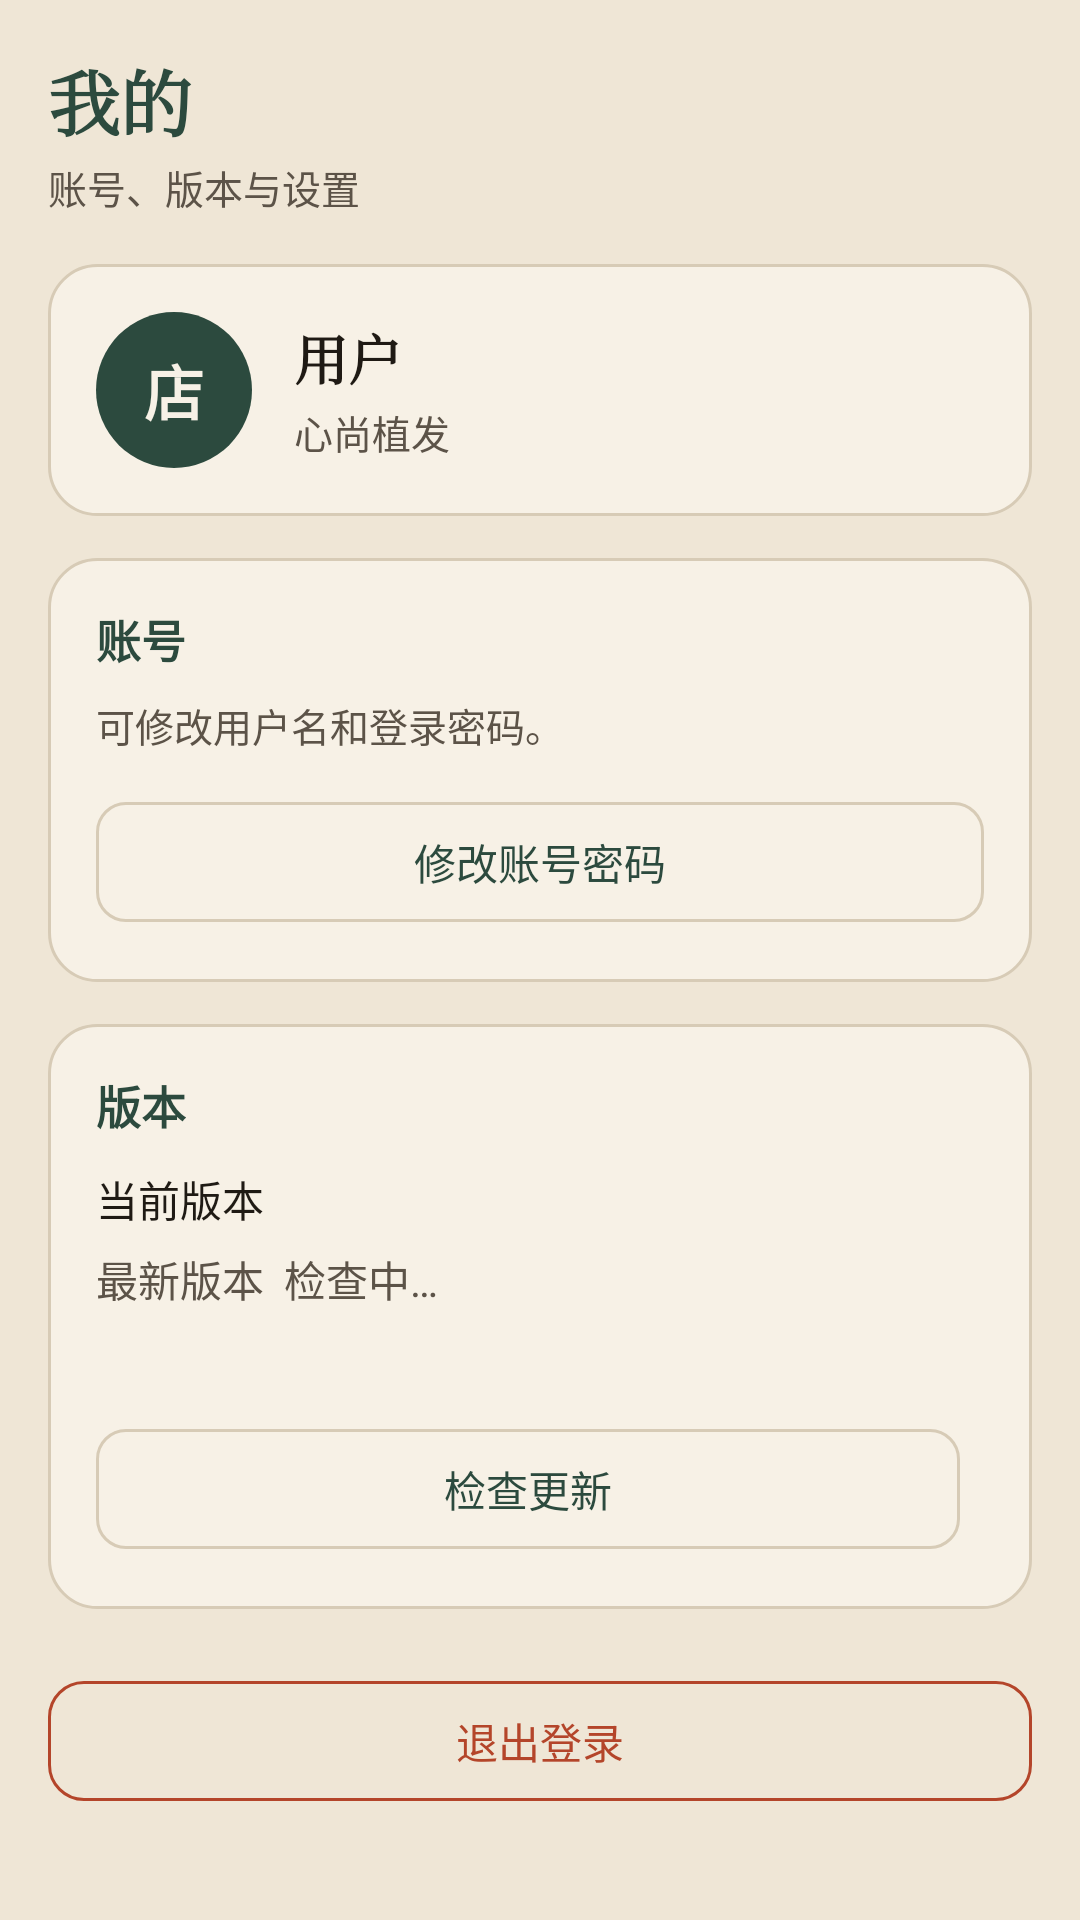

Android layout source for this screen:
<!-- AndroidManifest.xml: application theme Theme.HairClinic -->
<!-- res/layout/fragment_me.xml -->
<?xml version="1.0" encoding="utf-8"?>
<ScrollView xmlns:android="http://schemas.android.com/apk/res/android"
    xmlns:app="http://schemas.android.com/apk/res-auto"
    android:layout_width="match_parent"
    android:layout_height="match_parent"
    android:background="@color/paper"
    android:fillViewport="true">

    <LinearLayout
        android:layout_width="match_parent"
        android:layout_height="wrap_content"
        android:orientation="vertical"
        android:paddingHorizontal="16dp"
        android:paddingTop="16dp"
        android:paddingBottom="24dp">

        <TextView
            android:layout_width="wrap_content"
            android:layout_height="wrap_content"
            android:fontFamily="serif"
            android:text="我的"
            android:textColor="@color/pine"
            android:textSize="24sp"
            android:textStyle="bold" />

        <TextView
            android:layout_width="wrap_content"
            android:layout_height="wrap_content"
            android:layout_marginTop="2dp"
            android:layout_marginBottom="16dp"
            android:text="账号、版本与设置"
            android:textColor="@color/ink_soft"
            android:textSize="13sp" />

        <LinearLayout
            android:layout_width="match_parent"
            android:layout_height="wrap_content"
            android:background="@drawable/bg_card"
            android:gravity="center_vertical"
            android:orientation="horizontal"
            android:padding="16dp">

            <TextView
                android:id="@+id/avatarLetter"
                android:layout_width="52dp"
                android:layout_height="52dp"
                android:background="@drawable/bg_avatar"
                android:gravity="center"
                android:text="店"
                android:textColor="@color/paper2"
                android:textSize="20sp"
                android:textStyle="bold" />

            <LinearLayout
                android:layout_width="0dp"
                android:layout_height="wrap_content"
                android:layout_marginStart="14dp"
                android:layout_weight="1"
                android:orientation="vertical">

                <TextView
                    android:id="@+id/usernameText"
                    android:layout_width="wrap_content"
                    android:layout_height="wrap_content"
                    android:fontFamily="serif"
                    android:text="用户"
                    android:textColor="@color/ink"
                    android:textSize="18sp"
                    android:textStyle="bold" />

                <TextView
                    android:id="@+id/roleText"
                    android:layout_width="wrap_content"
                    android:layout_height="wrap_content"
                    android:layout_marginTop="2dp"
                    android:text="心尚植发"
                    android:textColor="@color/ink_soft"
                    android:textSize="13sp" />
            </LinearLayout>
        </LinearLayout>

        <LinearLayout
            android:layout_width="match_parent"
            android:layout_height="wrap_content"
            android:layout_marginTop="14dp"
            android:background="@drawable/bg_card"
            android:orientation="vertical"
            android:padding="16dp">

            <TextView
                android:layout_width="wrap_content"
                android:layout_height="wrap_content"
                android:text="账号"
                android:textColor="@color/pine"
                android:textSize="15sp"
                android:textStyle="bold" />

            <TextView
                android:id="@+id/accountHint"
                android:layout_width="match_parent"
                android:layout_height="wrap_content"
                android:layout_marginTop="8dp"
                android:text="可修改用户名和登录密码。"
                android:textColor="@color/ink_soft"
                android:textSize="13sp" />

            <com.google.android.material.button.MaterialButton
                android:id="@+id/editAccountBtn"
                style="@style/Widget.XinShang.Button.Ghost"
                android:layout_width="match_parent"
                android:layout_height="wrap_content"
                android:layout_marginTop="12dp"
                android:text="修改账号密码"
                app:cornerRadius="10dp" />

            <com.google.android.material.button.MaterialButton
                android:id="@+id/switchAccountBtn"
                style="@style/Widget.XinShang.Button.Ghost"
                android:layout_width="match_parent"
                android:layout_height="wrap_content"
                android:layout_marginTop="8dp"
                android:text="切换登录账号"
                android:visibility="gone"
                app:cornerRadius="10dp" />

            <com.google.android.material.button.MaterialButton
                android:id="@+id/returnAdminBtn"
                android:layout_width="match_parent"
                android:layout_height="wrap_content"
                android:layout_marginTop="8dp"
                android:text="返回管理员"
                android:visibility="gone"
                app:backgroundTint="@color/pine"
                app:cornerRadius="10dp" />
        </LinearLayout>

        <LinearLayout
            android:layout_width="match_parent"
            android:layout_height="wrap_content"
            android:layout_marginTop="14dp"
            android:background="@drawable/bg_card"
            android:orientation="vertical"
            android:padding="16dp">

            <TextView
                android:layout_width="wrap_content"
                android:layout_height="wrap_content"
                android:text="版本"
                android:textColor="@color/pine"
                android:textSize="15sp"
                android:textStyle="bold" />

            <TextView
                android:id="@+id/currentVersionText"
                android:layout_width="match_parent"
                android:layout_height="wrap_content"
                android:layout_marginTop="10dp"
                android:text="当前版本"
                android:textColor="@color/ink"
                android:textSize="14sp" />

            <TextView
                android:id="@+id/latestVersionText"
                android:layout_width="match_parent"
                android:layout_height="wrap_content"
                android:layout_marginTop="6dp"
                android:text="最新版本  检查中…"
                android:textColor="@color/ink_soft"
                android:textSize="14sp" />

            <TextView
                android:id="@+id/updateStatusText"
                android:layout_width="match_parent"
                android:layout_height="wrap_content"
                android:layout_marginTop="6dp"
                android:text=""
                android:textSize="13sp" />

            <LinearLayout
                android:layout_width="match_parent"
                android:layout_height="wrap_content"
                android:layout_marginTop="12dp"
                android:orientation="horizontal">

                <com.google.android.material.button.MaterialButton
                    android:id="@+id/checkUpdateBtn"
                    style="@style/Widget.XinShang.Button.Ghost"
                    android:layout_width="0dp"
                    android:layout_height="wrap_content"
                    android:layout_marginEnd="8dp"
                    android:layout_weight="1"
                    android:text="检查更新"
                    app:cornerRadius="10dp" />

                <com.google.android.material.button.MaterialButton
                    android:id="@+id/installUpdateBtn"
                    android:layout_width="0dp"
                    android:layout_height="wrap_content"
                    android:layout_weight="1"
                    android:text="立即更新"
                    android:visibility="gone"
                    app:backgroundTint="@color/pine"
                    app:cornerRadius="10dp" />
            </LinearLayout>
        </LinearLayout>

        <com.google.android.material.button.MaterialButton
            android:id="@+id/logoutBtn"
            style="@style/Widget.XinShang.Button.Ghost"
            android:layout_width="match_parent"
            android:layout_height="wrap_content"
            android:layout_marginTop="20dp"
            android:text="退出登录"
            android:textColor="@color/cinnabar"
            app:cornerRadius="12dp"
            app:strokeColor="@color/cinnabar" />
    </LinearLayout>
</ScrollView>
<!-- resources referenced by this layout -->
<resources>
  <color name="cinnabar">#B4452A</color>
  <color name="ink">#1F1A14</color>
  <color name="ink_soft">#5C5348</color>
  <color name="paper">#EFE6D6</color>
  <color name="paper2">#F7F1E6</color>
  <color name="pine">#2C4A3E</color>
  <!-- drawable bg_avatar (drawable) -->
  <?xml version="1.0" encoding="utf-8"?>
  <shape xmlns:android="http://schemas.android.com/apk/res/android" android:shape="oval">
      <solid android:color="@color/pine" />
  </shape>
  <!-- drawable bg_card (drawable) -->
  <?xml version="1.0" encoding="utf-8"?>
  <shape xmlns:android="http://schemas.android.com/apk/res/android">
      <solid android:color="@color/paper2" />
      <stroke android:width="1dp" android:color="@color/line" />
      <corners android:radius="16dp" />
  </shape>
  <style name="Widget.XinShang.Button.Ghost" parent="Widget.Material3.Button.OutlinedButton">
          <item name="strokeColor">@color/line</item>
          <item name="strokeWidth">1dp</item>
          <item name="android:textColor">@color/pine</item>
          <item name="cornerRadius">12dp</item>
          <item name="android:textAllCaps">false</item>
          <item name="android:letterSpacing">0</item>
      </style>
  <style name="Theme.HairClinic" parent="Theme.Material3.Light.NoActionBar">
          <item name="colorPrimary">@color/pine</item>
          <item name="colorOnPrimary">@color/paper2</item>
          <item name="colorSecondary">@color/pine2</item>
          <item name="colorOnSecondary">@color/paper2</item>
          <item name="colorSurface">@color/paper2</item>
          <item name="colorOnSurface">@color/ink</item>
          <item name="android:colorBackground">@color/paper</item>
          <item name="colorOnBackground">@color/ink</item>
          <item name="colorError">@color/cinnabar</item>
          <item name="colorOutline">@color/line</item>
          <item name="android:statusBarColor">@color/pine</item>
          <item name="android:navigationBarColor">@color/paper</item>
          <item name="android:windowLightStatusBar">false</item>
          <item name="android:windowLightNavigationBar">true</item>
          <item name="android:windowBackground">@color/paper</item>
          <item name="materialButtonStyle">@style/Widget.XinShang.Button</item>
          <item name="materialAlertDialogTheme">@style/ThemeOverlay.XinShang.Dialog</item>
      </style>
  <color name="line">#D7CBB6</color>
  <color name="pine2">#3D6656</color>
  <style name="Widget.XinShang.Button" parent="Widget.Material3.Button">
          <item name="backgroundTint">@color/pine</item>
          <item name="android:textColor">@color/paper2</item>
          <item name="cornerRadius">12dp</item>
          <item name="android:paddingTop">12dp</item>
          <item name="android:paddingBottom">12dp</item>
          <item name="android:textAllCaps">false</item>
          <item name="android:letterSpacing">0</item>
      </style>
  <style name="ThemeOverlay.XinShang.Dialog" parent="ThemeOverlay.Material3.MaterialAlertDialog">
          <item name="colorPrimary">@color/pine</item>
          <item name="colorSurface">@color/paper2</item>
          <item name="colorOnSurface">@color/ink</item>
      </style>
</resources>
